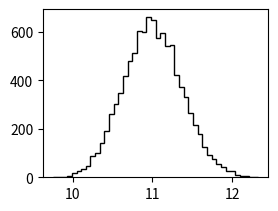

This figure's Python source: (Note: this script raises an exception after producing the figure.)

# [redacted]

from __future__ import division, print_function, absolute_import
import numpy as np
import matplotlib.pyplot as plt
import scipy.special as sp
from scipy.optimize import minimize 
import time

# P2D(r|mu,s) = (r/s^2)*exp(-(mu^2+r^2)/(2*s^2))*I0(r*mu/s^2) Eq. (4)
# I0 = Modified Bessel function of order 0.

def P2D(mu, s, r):   
    return (r/s**2)*np.exp(-(mu**2 + r**2)/(2*s**2))*sp.i0(r*mu/s**2)

def Loglike_P2D_mu_s(param, r): 
    mu, s = np.abs(param)   
    return np.sum(np.log10(P2D(mu, s, r)))

def P2D_MLE_mu_s(mu, s, r): # original P2D MLE
    fun = lambda *args: -Loglike_P2D_mu_s(*args)
#    p0 = [10*mu*np.random.rand(), 10*st*np.random.rand()]
    p0 = [3, 10]
    bnds = [(0.001, 2*mu), (0.001, 2*st)]
    result = minimize(fun, p0, method='SLSQP', bounds=bnds, args=r)
#    print(result["x"]); print(result["success"])
    return result

def Loglike_P2D_mu(param, s, r):
    mu = np.abs(param)      
    return np.sum(np.log10(P2D(mu, s, r)))

def P2D_MLE_mu(mu, s, r): # P2D MLE with fixed mean sigma
    fun = lambda *args: -Loglike_P2D_mu(*args)
#    p0 = [10*mu*np.random.rand()]
    p0 = [3]
    bnds = [(0.001, 2*mu)]
    result = minimize(fun, p0, method='SLSQP', bounds=bnds, args=(s, r)) 
#    print(result["x"]); print(result["success"])
    return result
    

# Parameters
mu = 10.0 
sm = 11.0 # sigma mean
ss = sm/30.0 # sigma sigma
st = (sm**2 + ss**2)**0.5
N = 10000

sm_range = np.arange(10, 13, 1)
repeat = 100

# Get a dataset 
shape = (sm/ss)**2.0
scale = (ss**2.0)/sm

si = np.random.gamma(shape, scale, N)
x = si * np.random.randn(N) + mu
y = si * np.random.randn(N)
r = (x**2.0 + y**2.0)**0.5

# P2D fitting with theoretical function and MLE 
result0 = P2D_MLE_mu_s(mu, sm, r); mu0, s0 = result0["x"]  
result1 = P2D_MLE_mu(mu, sm, r); mu_sm = result1["x"] 
result2 = P2D_MLE_mu(mu, st, r); mu_st = result2["x"]
result3 = P2D_MLE_mu(mu, si, r); mu_si = result3["x"] 

# Figure 1
plt.close('all')
fig1 = plt.figure(1)

# Sigma distribution
sp11 = fig1.add_subplot(222)
sp11.hist(si, bins='scott', normed=False, color='k', histtype='step', linewidth=2)
title11 = 'Sigma distribution (mean = %.1f, sd = %.1f)' % (sm, ss)
sp11.set_title(title11)

# 2D location
sp12 = fig1.add_subplot(221)
sp12.plot(x, y, 'b.', markersize=2, alpha=0.2)
sp12.plot(mu, 0, 'r.', markersize = 10)
title12 = '2D Location (mu = %.1f, N = %d)' % (mu, N)
sp12.set_title(title12)
sp12.set_aspect('equal', 'datalim')
sp12.axhline(y=0, color='k', linewidth=0.5)
sp12.axvline(x=0, color='k', linewidth=0.5)

# Projection of location in X
sp14 = fig1.add_subplot(223)
hist14 = sp14.hist(x, bins='scott', normed=False, color='k', histtype='step', linewidth=2)
sp14.set_title('Location in X')
sp14.axvline(x=0, color='k', linewidth=0.5)

# Euclidean distance - histogram
sp13 = fig1.add_subplot(224)
hist13 = sp13.hist(r, bins='scott', normed=False, color='k', histtype='step', linewidth=2)
nc = N*(hist13[1][1] - hist13[1][0])
xx = np.linspace(max(min(r), 0), max(r), 100)
sp13.set_title('Euclidean distance')

# Figure 2
fig2 = plt.figure(2)

# P2D MLE with mu, sigma
sp21 = fig2.add_subplot(221)
sp21.hist(r, bins='scott', normed=False, color='k', histtype='step', linewidth=2)
sp21.plot(xx, nc*P2D(mu0, s0, xx), 'r', linewidth=2)
title21 = 'P2D MLE (mu_fit = %.1f, error = %.1f %%)' % (mu0, 100*(mu0/mu-1))
sp21.set_title(title21)

# P2D MLE with mu, given sm
sp22 = fig2.add_subplot(222)
sp22.hist(r, bins='scott', normed=False, color='k', histtype='step', linewidth=2)
sp22.plot(xx, nc*P2D(mu_sm, sm, xx), 'r', linewidth=2)
title22 = 'P2D MLE, fixed sigma_mean = %.1f (mu_fit = %.1f, error = %.1f %%)'  % (sm, mu_sm, 100*(mu_sm/mu-1))
sp22.set_title(title22)

# P2D MLE with mu, given st
sp23 = fig2.add_subplot(223)
sp23.hist(r, bins='scott', normed=False, color='k', histtype='step', linewidth=2)
sp23.plot(xx, nc*P2D(mu_st, st, xx), 'r', linewidth=2)
title23 = 'P2D MLE, fixed sigma_total = %.1f (mu_fit = %.1f, error = %.1f %%)'  % (st, mu_st, 100*(mu_st/mu-1))
sp23.set_title(title23)

# P2D MLE with mu, given si
sp24 = fig2.add_subplot(224)
sp24.hist(r, bins='scott', normed=False, color='k', histtype='step', linewidth=2)
P2Ds = np.zeros((N, len(xx)), dtype=float)
for i in range(len(si)):
    P2Ds[i] = P2D(mu_si, si[i], xx)
P2Dsm = np.mean(P2Ds, axis=0)
sp24.plot(xx, nc*P2Dsm, 'r', linewidth=2)
title24 = 'P2D MLE, fixed sigma_individual (mu_fit = %.1f, error = %.1f %%)'  % (mu_si, 100*(mu_si/mu-1))
sp24.set_title(title24)



###########################################################################
# Scan over sigma to compare

mu0r = np.empty((3, len(sm_range))); 
mu1r = np.empty((3, len(sm_range)));
mu2r = np.empty((3, len(sm_range)));
mu3r = np.empty((3, len(sm_range)));

start = time.clock()
j=0
for sm in sm_range:
    mu0 = []; mu1 = []; mu2 = []; mu3 = []
    su0 = []; su1 = []; su2 = []; su3 = [];
    
    for i in range(repeat):
        ss = sm/30.0 # sigma sigma
        st = (sm**2 + ss**2)**0.5
        shape = (sm/ss)**2.0
        scale = (ss**2.0)/sm
        si = np.random.gamma(shape, scale, N)
        x = si * np.random.randn(N) + mu
        y = si * np.random.randn(N)
        r = (x**2.0 + y**2.0)**0.5

        # P2D fitting with theoretical function and MLE (Initial guess = (mu+10, s+10))
        result0 = P2D_MLE_mu_s(mu, sm, r); mu0.append(result0["x"][0]); su0.append(result0["success"])  
        result1 = P2D_MLE_mu(mu, sm, r); mu1.append(result1["x"]); su1.append(result1["success"])
        result2 = P2D_MLE_mu(mu, st, r); mu2.append(result2["x"]); su2.append(result2["success"])
        result3 = P2D_MLE_mu(mu, si, r); mu3.append(result3["x"]); su3.append(result3["success"])        
        
    mu0r[:,j] = [np.nanmean(mu0), np.nanstd(mu0), sum(su0)/repeat*100]
    mu1r[:,j] = [np.nanmean(mu1), np.nanstd(mu1), sum(su1)/repeat*100]
    mu2r[:,j] = [np.nanmean(mu2), np.nanstd(mu2), sum(su2)/repeat*100]
    mu3r[:,j] = [np.nanmean(mu3), np.nanstd(mu3), sum(su3)/repeat*100]
    j+=1
    
    done = sm/max(sm_range)*100
    now = time.clock()
    spent = (now-start)/60 # time passed in min
    print(spent*(100-done)/done)
  
    
fig3 = plt.figure(3)
sp31 = fig3.add_subplot(241); 
sp31.errorbar(x=sm_range, y=mu0r[0], yerr=mu0r[1], color='k'); 
sp31.axhline(y=mu, color='k', linewidth=0.5)
sp31.axis([min(sm_range)-1, max(sm_range)+1, 0, 15])
sp31.set_title('mu=%.1f (init=3), repeat=%d, particle=%d  \nP2D MLE' % (mu, repeat, N))
sp31.set_ylabel('Estimation of mu')

sp32 = fig3.add_subplot(242); 
sp32.errorbar(x=sm_range, y=mu1r[0], yerr=mu1r[1], color='g'); 
sp32.axhline(y=mu, color='k', linewidth=0.5)
sp32.axis([min(sm_range)-1, max(sm_range)+1, 0, 15])
sp32.set_title('P2D MLE, fixed sigma_mean')

sp33 = fig3.add_subplot(243); 
sp33.errorbar(x=sm_range, y=mu2r[0], yerr=mu2r[1], color='b'); 
sp33.axhline(y=mu, color='k', linewidth=0.5)
sp33.axis([min(sm_range)-1, max(sm_range)+1, 0, 15])
sp33.set_title('P2D MLE, fixed sigma_total')

sp34 = fig3.add_subplot(244); 
sp34.errorbar(x=sm_range, y=mu3r[0], yerr=mu3r[1], color='r'); 
sp34.axhline(y=mu, color='k', linewidth=0.5)
sp34.axis([min(sm_range)-1, max(sm_range)+1, 0, 15])
sp34.set_title('P2D MLE, fixed sigma_individual')

sp35 = fig3.add_subplot(245); 
sp35.plot(sm_range, mu0r[2], 'ko')
sp35.axhline(y=100, color='k', linewidth=0.5)
sp35.axis([min(sm_range)-1, max(sm_range)+1, 0, 110])
sp35.set_ylabel('% Success')
sp35.set_xlabel('Sigma_mean')

sp36 = fig3.add_subplot(246); 
sp36.plot(sm_range, mu1r[2], 'go')
sp36.axhline(y=100, color='k', linewidth=0.5)
sp36.axis([min(sm_range)-1, max(sm_range)+1, 0, 110])
sp36.set_xlabel('Sigma_mean')

sp37 = fig3.add_subplot(247); 
sp37.plot(sm_range, mu2r[2], 'bo')
sp37.axhline(y=100, color='k', linewidth=0.5)
sp37.axis([min(sm_range)-1, max(sm_range)+1, 0, 110])
sp37.set_xlabel('Sigma_mean')

sp38 = fig3.add_subplot(248); 
sp38.plot(sm_range, mu3r[2], 'ro')
sp38.axhline(y=100, color='k', linewidth=0.5)
sp38.axis([min(sm_range)-1, max(sm_range)+1, 0, 110])
sp38.set_xlabel('Sigma_mean')



plt.show()


"""
To-do
- sm = 1-21-1, m=1000, N=100/1000/10000
- change ss
- MLE plot 
"""
      
                  


